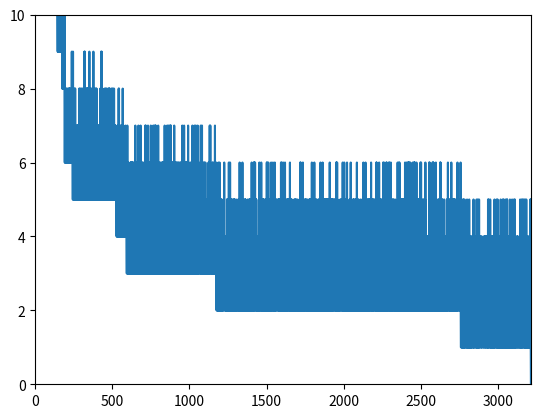

This chart was generated by the following Python code:
import random
import math
import matplotlib.pyplot
import copy

def geraTabuleiro(queens):
    tabuleiro = []

    for i in range(queens):
        tabuleiro.append( ["-"] * queens )
        tabuleiro[i][i] = 'Q'

    random.shuffle(tabuleiro)

    for i in range(queens):
        print(tabuleiro[i])

    return tabuleiro


def calculaHeuristica(tabuleiro,queens):
    h = 0
    queens = len(tabuleiro)
    soma_heuristicad1 = [0] * (queens+queens-1)
    soma_heuristicad2 = [0] * (queens+queens-1)

    #diagonal da esquerda inferior para direita superior
    for i in range (0,queens):
        for j in range(0,queens):
            if(tabuleiro[i][j]=='Q'):
                soma_heuristicad1[i+j] += 1

    #diagonal da esquerda superior para a direita inferior
    for i in range (0,queens):
        for j in range(0,queens):
            if(tabuleiro[i][j]=='Q'):
                soma_heuristicad2[(j+queens-1)-i] += 1

    #print(soma_heuristicad1)
    #print(soma_heuristicad2)

    for i in range(0,(queens+queens-1)):
        if(soma_heuristicad1[i]!=0):
            h+=(soma_heuristicad1[i]-1)
        if(soma_heuristicad2[i]!=0):
            h+=(soma_heuristicad2[i]-1)

    return h

def movimentarRainha(novo_tabuleiro,queens):
    linha1 = random.randint(0,queens-1)
    linha2 = random.randint(0,queens-1)

    rainha1 = novo_tabuleiro[linha1]
    rainha2 = novo_tabuleiro[linha2]

    novo_tabuleiro[linha1] = rainha2
    novo_tabuleiro[linha2] = rainha1

    return novo_tabuleiro

def main ():
    n = 40
    iteracoes = 120000
    temperatura = 100
    heuristicas = []

    tabuleiro = geraTabuleiro(n)
    #h1 = calculaHeuristica(tabuleiro,n)
    #print(h1)

    #tabuleiro2 = movimentarRainha(tabuleiro,n)
    #for i in range(0,n):
    #    print(tabuleiro2[i])

    
    for i in range(1,iteracoes):
        #for z in range (0, n):
         #   print(tabuleiro[0][z])

        print("Iteração:", i)
        h1 = calculaHeuristica(tabuleiro,n)
        heuristicas.append(h1)
        print("Heuristica Tabuleiro Atual: ", h1)
        if(h1 == 0):
            print("--SOLUÇÃO--")
            break
        novo_tabuleiro = copy.deepcopy(tabuleiro)
        novo_tabuleiro = movimentarRainha(novo_tabuleiro,n)
        #for z in range (0, n):
         #   print(novo_tabuleiro[0][z])
        h2 = calculaHeuristica(novo_tabuleiro,n)
        heuristicas.append(h2)
        print("Heuristica Board Novo: ", h2)

        delta = h2 - h1
        temperatura = float(temperatura / math.sqrt(i))

        if(delta<=0):
            tabuleiro = copy.deepcopy(novo_tabuleiro)
        else:
           #probabilidade = 10**(-delta)
            if (temperatura == 0):
                probabilidade = 0.000001
            else:
                probabilidade = math.exp(-delta/temperatura)
            p = random.random()
            if(p<probabilidade):
                tabuleiro = copy.deepcopy(novo_tabuleiro)
    for i in range(0,n):
        print(tabuleiro[i]) 
    
    qnt_heuristicas = []
    for i in range(0,len(heuristicas)):
        qnt_heuristicas.append(i)
    matplotlib.pyplot.plot(qnt_heuristicas, heuristicas)
    matplotlib.pyplot.ylim(0, 10)
    matplotlib.pyplot.xlim(0, len(heuristicas))
    matplotlib.pyplot.show()    

main()